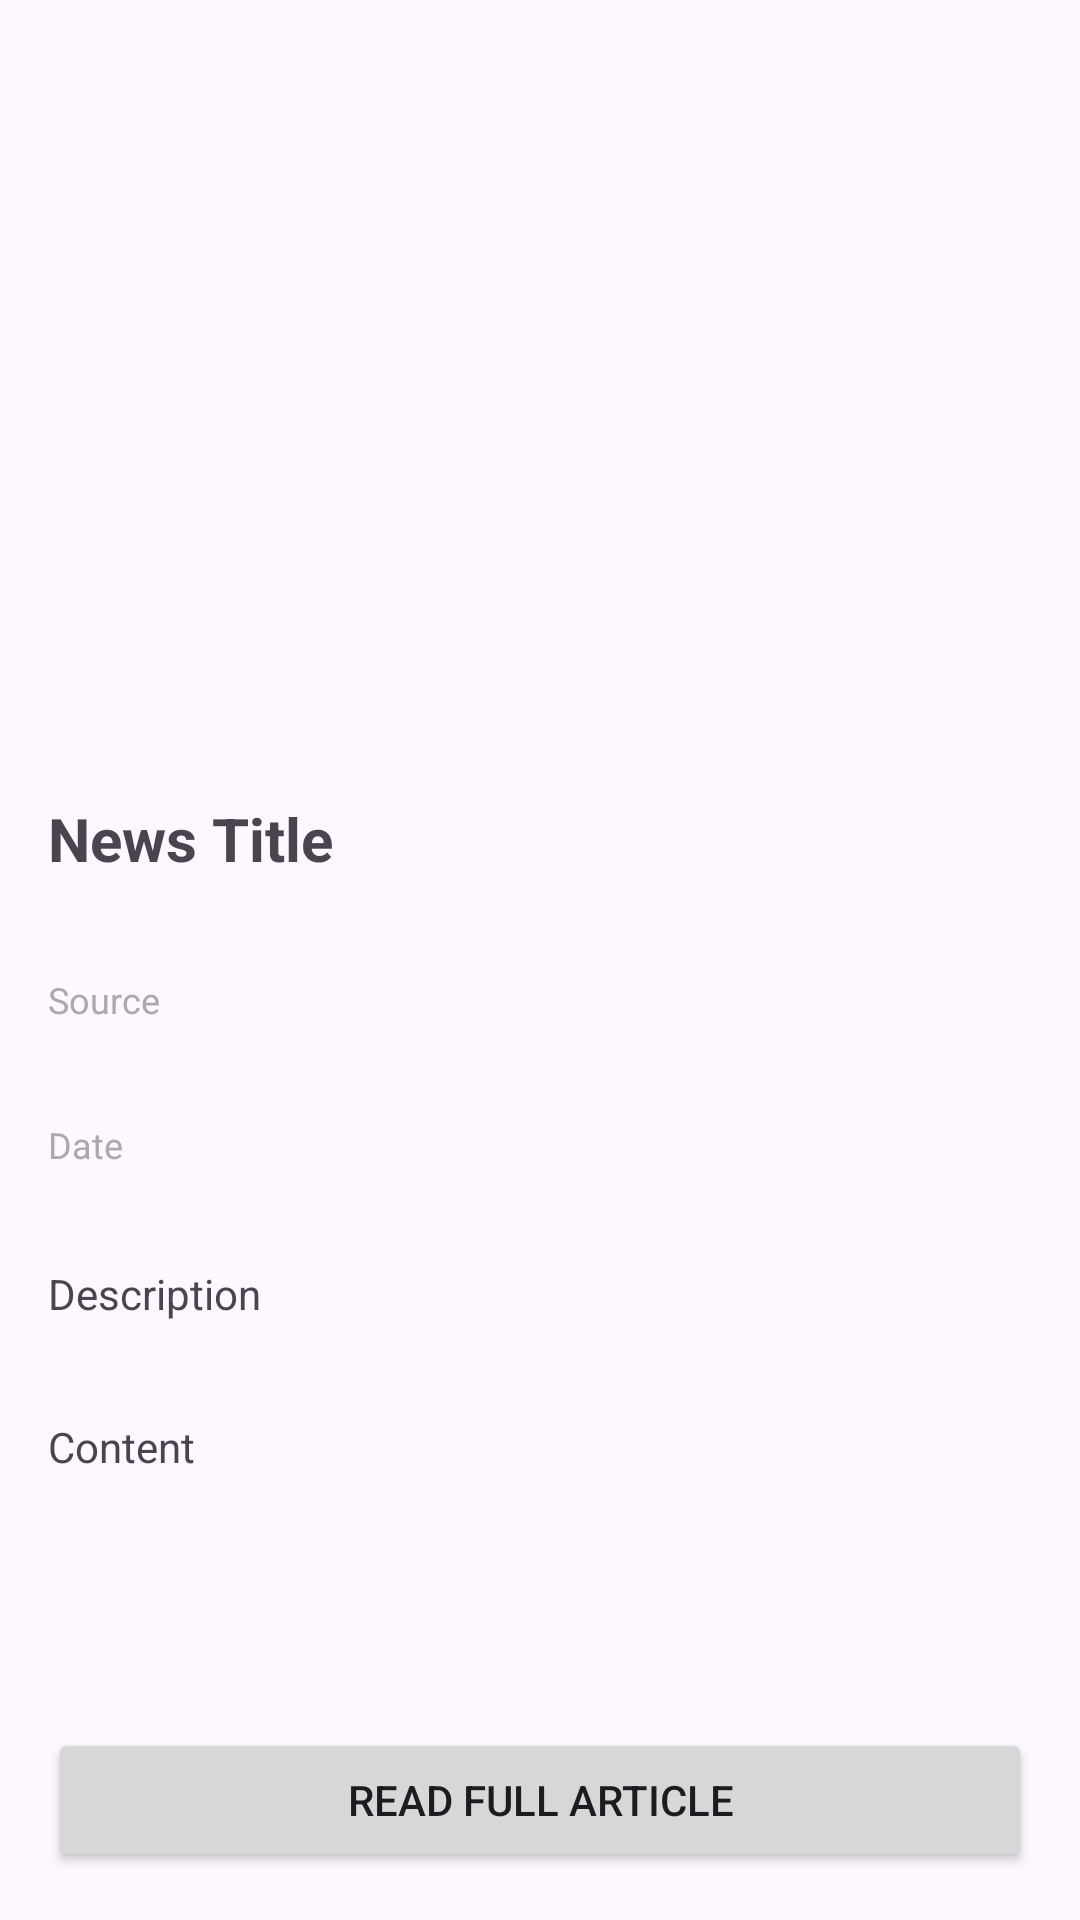

This screen was rendered from an Android layout file. Write that file and the resources it references.
<!-- AndroidManifest.xml: application theme Theme.Cs158 -->
<!-- res/layout/activity_detail.xml -->
<?xml version="1.0" encoding="utf-8"?>
<androidx.constraintlayout.widget.ConstraintLayout xmlns:android="http://schemas.android.com/apk/res/android"
    xmlns:app="http://schemas.android.com/apk/res-auto"
    xmlns:tools="http://schemas.android.com/tools"
    android:layout_width="match_parent"
    android:layout_height="match_parent"
    tools:context=".ui.DetailActivity">

    <ScrollView
        android:layout_width="0dp"
        android:layout_height="0dp"
        app:layout_constraintStart_toStartOf="parent"
        app:layout_constraintEnd_toEndOf="parent"
        app:layout_constraintTop_toTopOf="parent"
        app:layout_constraintBottom_toTopOf="@id/readFullButton">

        <androidx.constraintlayout.widget.ConstraintLayout
            android:layout_width="match_parent"
            android:layout_height="wrap_content">

            <ImageView
                android:id="@+id/detailImage"
                android:layout_width="0dp"
                android:layout_height="250dp"
                android:scaleType="centerCrop"
                app:layout_constraintStart_toStartOf="parent"
                app:layout_constraintEnd_toEndOf="parent"
                app:layout_constraintTop_toTopOf="parent" />

            <TextView
                android:id="@+id/detailTitle"
                android:layout_width="0dp"
                android:layout_height="wrap_content"
                android:text="News Title"
                android:textSize="20sp"
                android:textStyle="bold"
                android:padding="16dp"
                android:paddingBottom="8dp"
                app:layout_constraintStart_toStartOf="parent"
                app:layout_constraintEnd_toEndOf="parent"
                app:layout_constraintTop_toBottomOf="@id/detailImage" />

            <TextView
                android:id="@+id/detailSource"
                android:layout_width="0dp"
                android:layout_height="wrap_content"
                android:text="Source"
                android:textSize="12sp"
                android:textColor="@android:color/darker_gray"
                android:padding="16dp"
                android:paddingTop="8dp"
                android:paddingBottom="0dp"
                app:layout_constraintStart_toStartOf="parent"
                app:layout_constraintEnd_toEndOf="parent"
                app:layout_constraintTop_toBottomOf="@id/detailTitle" />

            <TextView
                android:id="@+id/detailDate"
                android:layout_width="0dp"
                android:layout_height="wrap_content"
                android:text="Date"
                android:textSize="12sp"
                android:textColor="@android:color/darker_gray"
                android:padding="16dp"
                android:paddingTop="8dp"
                android:paddingBottom="8dp"
                app:layout_constraintStart_toStartOf="parent"
                app:layout_constraintEnd_toEndOf="parent"
                app:layout_constraintTop_toBottomOf="@id/detailSource" />

            <TextView
                android:id="@+id/detailDescription"
                android:layout_width="0dp"
                android:layout_height="wrap_content"
                android:text="Description"
                android:textSize="14sp"
                android:padding="16dp"
                android:paddingTop="8dp"
                android:paddingBottom="8dp"
                app:layout_constraintStart_toStartOf="parent"
                app:layout_constraintEnd_toEndOf="parent"
                app:layout_constraintTop_toBottomOf="@id/detailDate" />

            <TextView
                android:id="@+id/detailContent"
                android:layout_width="0dp"
                android:layout_height="wrap_content"
                android:text="Content"
                android:textSize="14sp"
                android:padding="16dp"
                android:paddingTop="8dp"
                android:paddingBottom="16dp"
                app:layout_constraintStart_toStartOf="parent"
                app:layout_constraintEnd_toEndOf="parent"
                app:layout_constraintTop_toBottomOf="@id/detailDescription" />

            </androidx.constraintlayout.widget.ConstraintLayout>

    </ScrollView>

    <Button
        android:id="@+id/readFullButton"
        android:layout_width="0dp"
        android:layout_height="48dp"
        android:text="Read Full Article"
        android:layout_margin="16dp"
        app:layout_constraintStart_toStartOf="parent"
        app:layout_constraintEnd_toEndOf="parent"
        app:layout_constraintBottom_toBottomOf="parent" />

</androidx.constraintlayout.widget.ConstraintLayout>
<!-- resources referenced by this layout -->
<resources>
  <style name="Theme.Cs158" parent="Base.Theme.Cs158" />
  <style name="Base.Theme.Cs158" parent="Theme.Material3.DayNight.NoActionBar">
          
          
      </style>
</resources>
